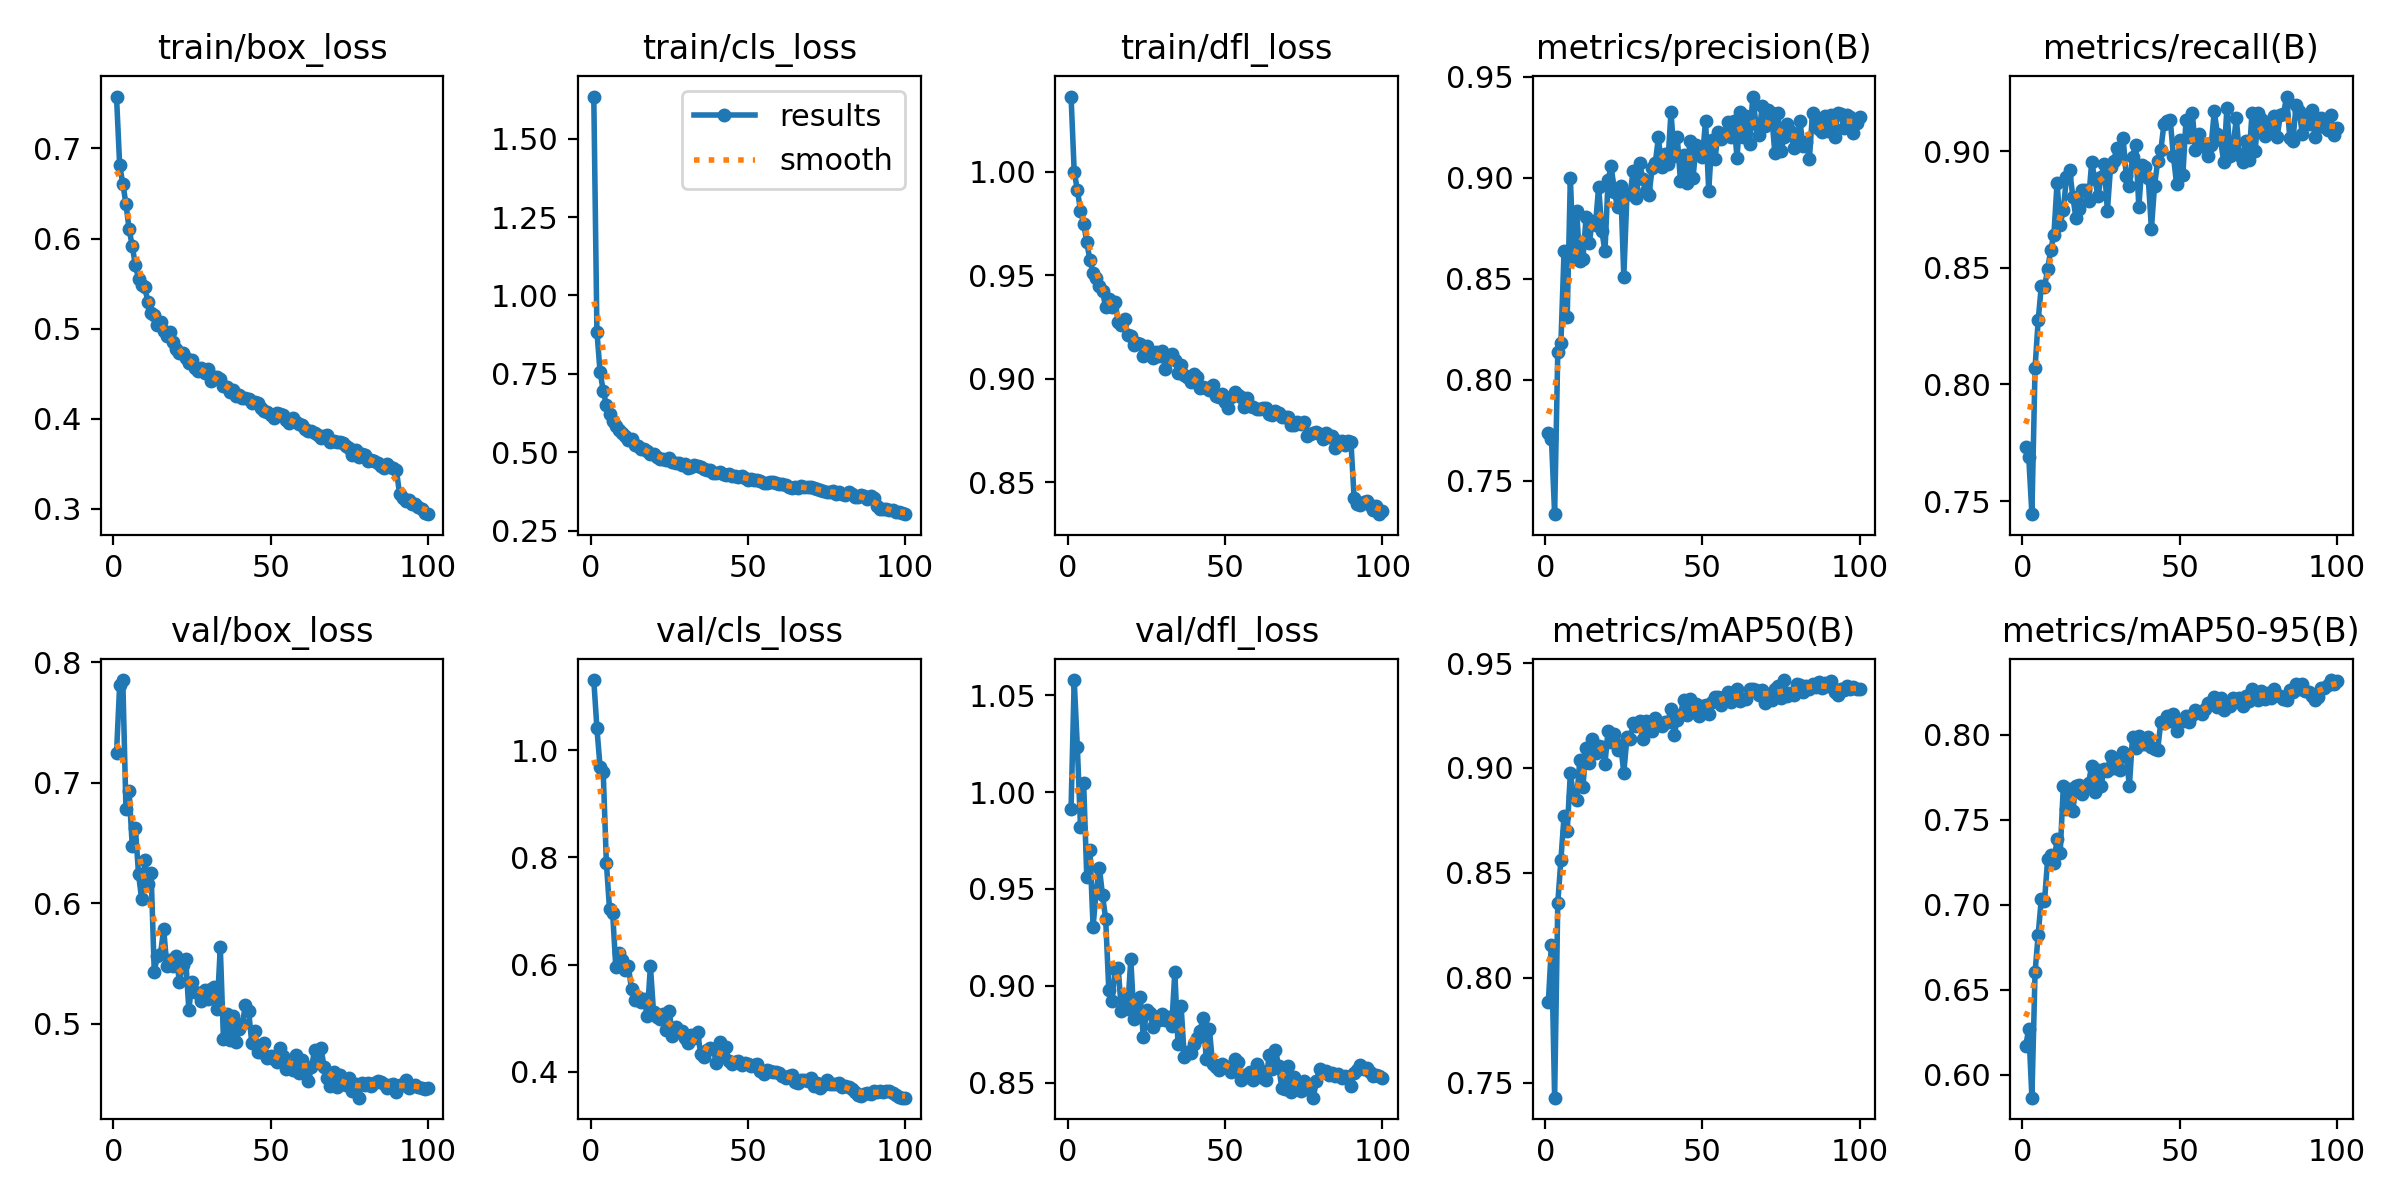

Data behind this chart, as committed beside it:
epoch, time, train/box_loss, train/cls_loss, train/dfl_loss, metrics/precision(B), metrics/recall(B), metrics/mAP50(B), metrics/mAP50-95(B), val/box_loss, val/cls_loss, val/dfl_loss, lr/pg0, lr/pg1, lr/pg2
1, 141.8, 0.7576, 1.634, 1.036, 0.7733, 0.773, 0.7882, 0.6167, 0.7248, 1.131, 0.9915, 0.0004748, 0.0004748, 0.0004748
2, 281, 0.6814, 0.884, 1, 0.7704, 0.7687, 0.8157, 0.6269, 0.7812, 1.04, 1.058, 0.0009417, 0.0009417, 0.0009417
3, 417.2, 0.661, 0.7561, 0.9914, 0.7334, 0.7444, 0.7428, 0.5865, 0.7853, 0.9683, 1.023, 0.001399, 0.001399, 0.001399
4, 549.6, 0.6385, 0.6965, 0.9813, 0.8135, 0.8071, 0.8355, 0.6602, 0.6781, 0.9586, 0.982, 0.001387, 0.001387, 0.001387
5, 681.2, 0.6105, 0.6505, 0.9751, 0.8182, 0.8275, 0.8563, 0.6824, 0.6935, 0.7901, 1.005, 0.001372, 0.001372, 0.001372
6, 815.5, 0.5918, 0.6221, 0.9662, 0.8635, 0.8423, 0.877, 0.7036, 0.6478, 0.7037, 0.9561, 0.001358, 0.001358, 0.001358
7, 946.9, 0.5703, 0.6005, 0.9573, 0.831, 0.8416, 0.8698, 0.702, 0.6628, 0.6959, 0.9701, 0.001344, 0.001344, 0.001344
8, 1079, 0.5555, 0.5847, 0.9512, 0.8998, 0.8493, 0.8977, 0.7267, 0.6242, 0.5953, 0.9306, 0.00133, 0.00133, 0.00133
9, 1210, 0.5481, 0.5715, 0.9487, 0.8598, 0.8577, 0.8865, 0.7294, 0.6033, 0.6217, 0.949, 0.001316, 0.001316, 0.001316
10, 1342, 0.5459, 0.5617, 0.945, 0.8835, 0.8642, 0.8847, 0.7247, 0.6356, 0.6088, 0.961, 0.001302, 0.001302, 0.001302
11, 1475, 0.5292, 0.5528, 0.9425, 0.8586, 0.8864, 0.9039, 0.7387, 0.6162, 0.5896, 0.9467, 0.001288, 0.001288, 0.001288
12, 1606, 0.5179, 0.5392, 0.9345, 0.8598, 0.8685, 0.891, 0.7306, 0.6248, 0.5965, 0.9347, 0.001273, 0.001273, 0.001273
13, 1739, 0.5148, 0.5429, 0.9388, 0.8804, 0.8749, 0.9094, 0.77, 0.5433, 0.5541, 0.8979, 0.001259, 0.001259, 0.001259
14, 1870, 0.5043, 0.5241, 0.9347, 0.8676, 0.8889, 0.9023, 0.756, 0.5563, 0.5346, 0.892, 0.001245, 0.001245, 0.001245
15, 2002, 0.5076, 0.5187, 0.9372, 0.8787, 0.892, 0.9139, 0.7683, 0.5581, 0.5397, 0.9085, 0.001231, 0.001231, 0.001231
16, 2136, 0.497, 0.5092, 0.9275, 0.8767, 0.8805, 0.9073, 0.7553, 0.5787, 0.5301, 0.909, 0.001217, 0.001217, 0.001217
17, 2267, 0.4924, 0.509, 0.9263, 0.8955, 0.8715, 0.9106, 0.7701, 0.5476, 0.536, 0.8872, 0.001203, 0.001203, 0.001203
18, 2399, 0.496, 0.5037, 0.9288, 0.8738, 0.8753, 0.9098, 0.7704, 0.5527, 0.5044, 0.8931, 0.001189, 0.001189, 0.001189
19, 2531, 0.4848, 0.4951, 0.9214, 0.8635, 0.8834, 0.902, 0.7653, 0.5476, 0.5975, 0.8881, 0.001174, 0.001174, 0.001174
20, 2662, 0.4776, 0.4949, 0.9207, 0.8989, 0.8834, 0.9178, 0.7693, 0.556, 0.5113, 0.9137, 0.00116, 0.00116, 0.00116
21, 2793, 0.4729, 0.4864, 0.9162, 0.9056, 0.8786, 0.9125, 0.7713, 0.5343, 0.5018, 0.8828, 0.001146, 0.001146, 0.001146
22, 2924, 0.4727, 0.4776, 0.9174, 0.8929, 0.8951, 0.916, 0.7819, 0.5485, 0.4983, 0.8882, 0.001132, 0.001132, 0.001132
23, 3055, 0.4678, 0.4784, 0.9168, 0.8852, 0.8882, 0.9083, 0.7664, 0.554, 0.508, 0.8941, 0.001118, 0.001118, 0.001118
24, 3186, 0.4623, 0.4759, 0.9113, 0.8959, 0.8807, 0.9109, 0.7791, 0.5114, 0.4774, 0.8734, 0.001104, 0.001104, 0.001104
25, 3317, 0.4657, 0.4819, 0.9158, 0.851, 0.8888, 0.8978, 0.7701, 0.5349, 0.5133, 0.8875, 0.001089, 0.001089, 0.001089
26, 3448, 0.4561, 0.4705, 0.9118, 0.8917, 0.8946, 0.9146, 0.7801, 0.5264, 0.4663, 0.886, 0.001075, 0.001075, 0.001075
27, 3579, 0.453, 0.4661, 0.9102, 0.892, 0.8744, 0.9137, 0.7789, 0.5254, 0.4833, 0.8789, 0.001061, 0.001061, 0.001061
28, 3710, 0.4558, 0.4645, 0.9131, 0.9034, 0.893, 0.9215, 0.7873, 0.5187, 0.4742, 0.8838, 0.001047, 0.001047, 0.001047
29, 3841, 0.4512, 0.4604, 0.9109, 0.8899, 0.8959, 0.9199, 0.7803, 0.5281, 0.4761, 0.8824, 0.001033, 0.001033, 0.001033
30, 3972, 0.4547, 0.4632, 0.9134, 0.9074, 0.9012, 0.9225, 0.786, 0.5203, 0.4626, 0.8857, 0.001019, 0.001019, 0.001019
31, 4102, 0.4416, 0.4496, 0.9049, 0.8995, 0.8981, 0.9138, 0.779, 0.5287, 0.4537, 0.8825, 0.001005, 0.001005, 0.001005
32, 4233, 0.446, 0.4532, 0.911, 0.8935, 0.9057, 0.9226, 0.79, 0.5308, 0.4684, 0.8841, 0.0009904, 0.0009904, 0.0009904
33, 4364, 0.4466, 0.4584, 0.9122, 0.8912, 0.8894, 0.9191, 0.7873, 0.5122, 0.4629, 0.8792, 0.0009763, 0.0009763, 0.0009763
34, 4495, 0.4441, 0.4565, 0.909, 0.9045, 0.8851, 0.9176, 0.7698, 0.5635, 0.4749, 0.9072, 0.0009621, 0.0009621, 0.0009621
35, 4626, 0.4359, 0.4542, 0.9029, 0.9071, 0.8975, 0.924, 0.7989, 0.4876, 0.4327, 0.8699, 0.000948, 0.000948, 0.000948
36, 4757, 0.4358, 0.446, 0.9068, 0.92, 0.9028, 0.9217, 0.7919, 0.508, 0.4278, 0.8894, 0.0009339, 0.0009339, 0.0009339
37, 4888, 0.4298, 0.4423, 0.902, 0.9052, 0.8762, 0.9199, 0.7993, 0.4863, 0.4414, 0.863, 0.0009197, 0.0009197, 0.0009197
38, 5019, 0.4325, 0.4436, 0.901, 0.9118, 0.8942, 0.922, 0.7944, 0.506, 0.4442, 0.8659, 0.0009056, 0.0009056, 0.0009056
39, 5150, 0.4258, 0.4347, 0.8985, 0.9069, 0.8933, 0.9219, 0.7946, 0.4851, 0.4426, 0.8654, 0.0008914, 0.0008914, 0.0008914
40, 5281, 0.4266, 0.4338, 0.9024, 0.9325, 0.8883, 0.9279, 0.7987, 0.4954, 0.4159, 0.8698, 0.0008773, 0.0008773, 0.0008773
41, 5411, 0.4232, 0.438, 0.9008, 0.9108, 0.8667, 0.9157, 0.793, 0.4999, 0.4557, 0.873, 0.0008631, 0.0008631, 0.0008631
42, 5542, 0.4233, 0.4303, 0.8957, 0.9202, 0.8852, 0.9229, 0.7916, 0.5152, 0.4304, 0.8769, 0.000849, 0.000849, 0.000849
43, 5673, 0.4225, 0.427, 0.896, 0.8984, 0.8957, 0.9254, 0.7913, 0.5109, 0.4453, 0.8832, 0.0008348, 0.0008348, 0.0008348
44, 5805, 0.4178, 0.4312, 0.8958, 0.9114, 0.9004, 0.9322, 0.8076, 0.4843, 0.4195, 0.8624, 0.0008207, 0.0008207, 0.0008207
45, 5935, 0.4189, 0.4259, 0.8947, 0.8973, 0.9118, 0.925, 0.8066, 0.4938, 0.4145, 0.8776, 0.0008065, 0.0008065, 0.0008065
46, 6066, 0.4172, 0.4256, 0.8969, 0.9181, 0.9127, 0.933, 0.8109, 0.4766, 0.418, 0.8595, 0.0007924, 0.0007924, 0.0007924
47, 6198, 0.4123, 0.4208, 0.8917, 0.8999, 0.9133, 0.9273, 0.8079, 0.4764, 0.4211, 0.8583, 0.0007782, 0.0007782, 0.0007782
48, 6953, 0.4081, 0.4246, 0.8915, 0.916, 0.8978, 0.9304, 0.8123, 0.4837, 0.4126, 0.8564, 0.0007641, 0.0007641, 0.0007641
49, 7084, 0.4075, 0.418, 0.8926, 0.9118, 0.8861, 0.9246, 0.8022, 0.4714, 0.4158, 0.8597, 0.0007499, 0.0007499, 0.0007499
50, 7215, 0.4044, 0.4108, 0.8888, 0.9101, 0.9049, 0.9296, 0.808, 0.4731, 0.4147, 0.8588, 0.0007358, 0.0007358, 0.0007358
51, 7346, 0.4009, 0.4156, 0.8858, 0.9282, 0.8897, 0.93, 0.8084, 0.4706, 0.4113, 0.8578, 0.0007216, 0.0007216, 0.0007216
52, 7477, 0.4068, 0.4122, 0.8913, 0.8934, 0.9133, 0.9257, 0.811, 0.4684, 0.4128, 0.8556, 0.0007075, 0.0007075, 0.0007075
53, 7608, 0.4052, 0.4129, 0.8937, 0.9187, 0.9062, 0.9316, 0.8075, 0.4796, 0.4144, 0.862, 0.0006934, 0.0006934, 0.0006934
54, 7739, 0.4042, 0.4093, 0.892, 0.909, 0.9165, 0.9338, 0.8119, 0.4728, 0.402, 0.8605, 0.0006792, 0.0006792, 0.0006792
55, 7869, 0.3991, 0.403, 0.8914, 0.9228, 0.9005, 0.9336, 0.8145, 0.4626, 0.3966, 0.8512, 0.0006651, 0.0006651, 0.0006651
56, 8000, 0.3951, 0.4007, 0.8863, 0.9193, 0.9075, 0.93, 0.8132, 0.4658, 0.4042, 0.8537, 0.0006509, 0.0006509, 0.0006509
57, 8131, 0.4004, 0.4057, 0.8909, 0.9214, 0.9034, 0.9337, 0.8125, 0.4612, 0.4016, 0.8527, 0.0006368, 0.0006368, 0.0006368
58, 8262, 0.3965, 0.4038, 0.8868, 0.9277, 0.9018, 0.9364, 0.8151, 0.4741, 0.4, 0.8557, 0.0006226, 0.0006226, 0.0006226
59, 8393, 0.3943, 0.4035, 0.8866, 0.9201, 0.8979, 0.9316, 0.8185, 0.4591, 0.4005, 0.8512, 0.0006085, 0.0006085, 0.0006085
60, 8524, 0.3926, 0.4002, 0.8852, 0.9281, 0.9026, 0.9339, 0.8187, 0.4698, 0.3982, 0.8594, 0.0005943, 0.0005943, 0.0005943
... 40 more rows
